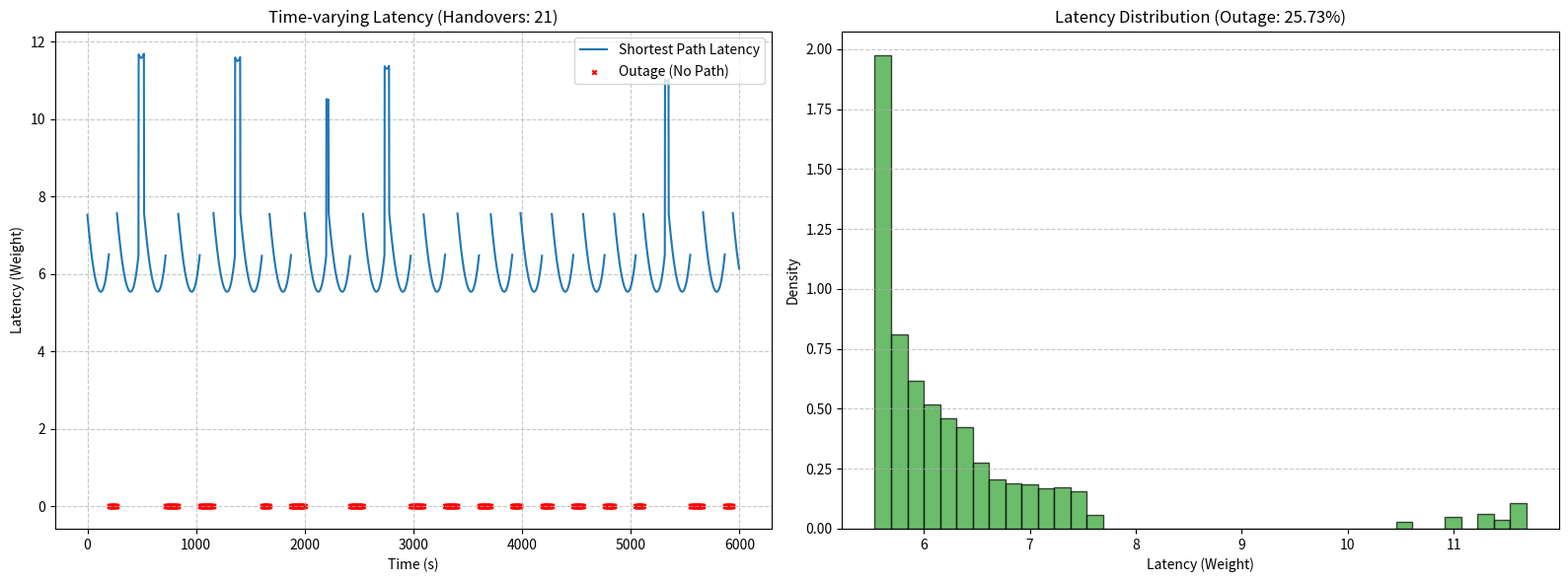
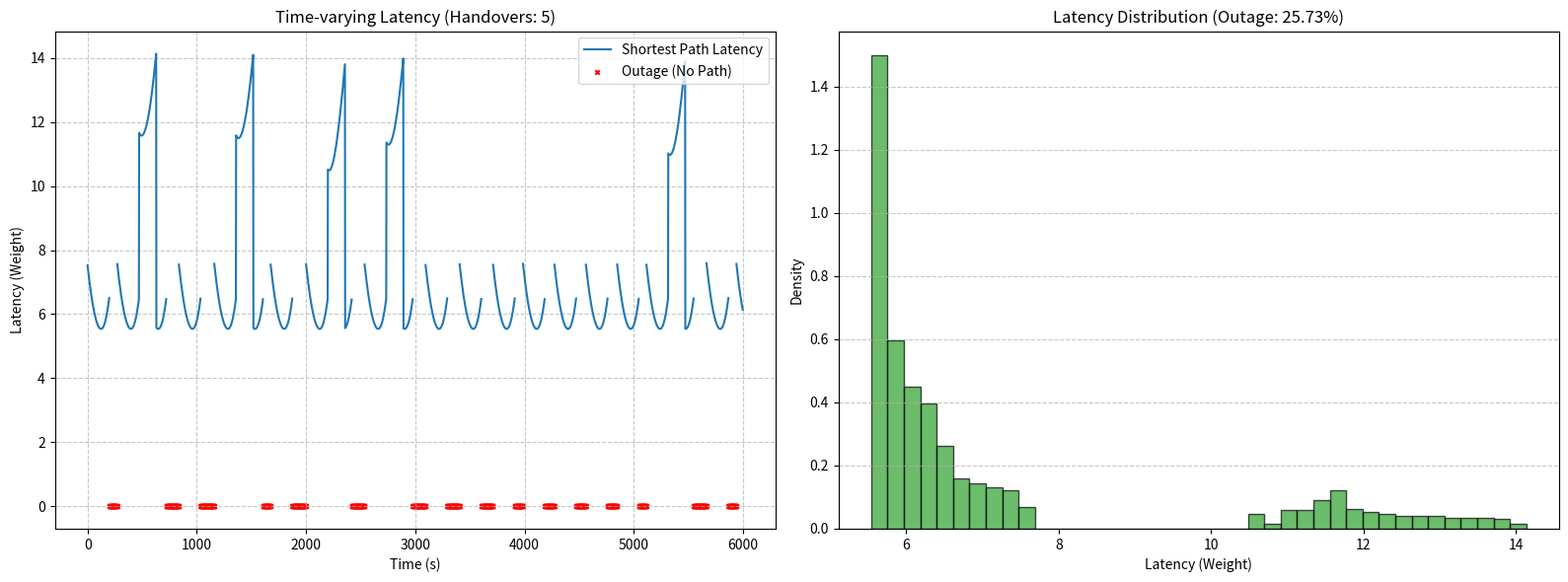

Write the Python code that produced these figures, in order.
import networkx as nx
import numpy as np
import matplotlib.pyplot as plt


class MultiOrbitLEOSim:
    def __init__(self):
        # 1. 物理常数
        self.R_EARTH = 6371.0
        self.MU = 398600.44
        self.DT = 2.0
        self.TOTAL_TIME = 6000

        # 2. 轨道平面配置：现在每个平面可以有不同的卫星数量
        self.planes_config = [
            {'h': 550.0, 'inc': np.radians(45), 'raan': 0, 'num_sats': 12},
            {'h': 600.0, 'inc': np.radians(-45), 'raan': np.radians(60), 'num_sats': 8},
            {'h': 500.0, 'inc': np.radians(90), 'raan': np.radians(120), 'num_sats': 20}
        ]

        # 3. 初始化每颗卫星的独立属性
        self.sat_metadata = {}
        for p_idx, config in enumerate(self.planes_config):
            # 为该轨道面计算角速度
            orbit_omega = np.sqrt(self.MU / (self.R_EARTH + config['h']) ** 3)
            num_sats = config['num_sats']

            for s_idx in range(num_sats):
                sat_id = f"P{p_idx}-S{s_idx}"
                # 在该轨道面内均匀分布，并加入随机初始偏移
                initial_phase = (2 * np.pi / num_sats) * s_idx + np.random.uniform(0, 0.1)

                self.sat_metadata[sat_id] = {
                    'omega': orbit_omega,
                    'initial_phase': initial_phase,
                    'h': config['h'],
                    'inc': config['inc'],
                    'raan': config['raan']
                }

        # 4. 约束与基站
        self.ELEVATION_MIN = 15.0
        self.RANGE_MAX = 2500.0
        self.gs_src = self.lat_lon_to_cartesian(22.5, 114.0, 0)  # 深圳
        self.gs_dst = self.lat_lon_to_cartesian(31.2, 121.5, 0)  # 上海

        self.metrics = {"time": [], "latency": [], "handovers": 0}

    def lat_lon_to_cartesian(self, lat, lon, alt):
        phi, theta = np.radians(lat), np.radians(lon)
        r = self.R_EARTH + alt
        return r * np.array([np.cos(phi) * np.cos(theta), np.cos(phi) * np.sin(theta), np.sin(phi)])

    def get_sat_pos_3d(self, t, sat_id):
        meta = self.sat_metadata[sat_id]
        current_angle = meta['initial_phase'] + meta['omega'] * t
        r = self.R_EARTH + meta['h']
        x_p, y_p = r * np.cos(current_angle), r * np.sin(current_angle)
        inc, raan = meta['inc'], meta['raan']
        x = x_p * np.cos(raan) - y_p * np.cos(inc) * np.sin(raan)
        y = x_p * np.sin(raan) + y_p * np.cos(inc) * np.cos(raan)
        z = y_p * np.sin(inc)
        return np.array([x, y, z])

    def is_visible(self, gs_pos, sat_pos):
        dist = np.linalg.norm(sat_pos - gs_pos)
        if dist > self.RANGE_MAX: return False, dist
        vec_gs_sat = sat_pos - gs_pos
        cos_ele = np.dot(gs_pos, vec_gs_sat) / (np.linalg.norm(gs_pos) * dist)
        elevation = np.degrees(np.arcsin(np.clip(cos_ele, -1.0, 1.0)))
        return elevation >= self.ELEVATION_MIN, dist

    def run_reactive_baseline(self):
        prev_access_sat = None

        for t in np.arange(0, self.TOTAL_TIME, self.DT):
            G_t = nx.Graph()

            # --- 修正：显式添加基站节点，防止 NodeNotFound 报错 ---
            #G_t.add_node('SRC')
            #G_t.add_node('DST')

            sat_positions = {}
            for sat_id in self.sat_metadata.keys():
                pos = self.get_sat_pos_3d(t, sat_id)
                sat_positions[sat_id] = pos
                G_t.add_node(sat_id)

            # 添加链路
            for gs_name, gs_pos in [('SRC', self.gs_src), ('DST', self.gs_dst)]:
                for sat_id, s_pos in sat_positions.items():
                    visible, dist = self.is_visible(gs_pos, s_pos)
                    if visible:
                        G_t.add_edge(gs_name, sat_id, weight=dist / 300.0)

            # 星间链路 (ISL)
            sat_ids = list(self.sat_metadata.keys())
            for i in range(len(sat_ids)):
                for j in range(i + 1, len(sat_ids)):
                    d = np.linalg.norm(sat_positions[sat_ids[i]] - sat_positions[sat_ids[j]])
                    if d < 2000.0:
                        G_t.add_edge(sat_ids[i], sat_ids[j], weight=d / 300.0)

            # 计算路径
            try:
                # 检查节点是否连通（安全检查）
                if G_t.has_node('SRC') and G_t.has_node('DST'):
                    path = nx.shortest_path(G_t, 'SRC', 'DST', weight='weight')
                    latency = nx.shortest_path_length(G_t, 'SRC', 'DST', weight='weight')

                    current_access = path[1]
                    if prev_access_sat and current_access != prev_access_sat:
                        self.metrics["handovers"] += 1
                    prev_access_sat = current_access
                    self.metrics["latency"].append(latency)
                else:
                    self.metrics["latency"].append(None)
            except (nx.NetworkXNoPath, IndexError):
                self.metrics["latency"].append(None)
            self.metrics["time"].append(t)

        self.plot_results()

    def run_greedy_baseline(self):
        """
        贪心切换基线：只要当前路径有效，就保持原路径不切换，以最小化切换次数。
        """
        current_path = None
        prev_access_sat = None
        self.metrics = {"time": [], "latency": [], "handovers": 0}

        for t in np.arange(0, self.TOTAL_TIME, self.DT):
            G_t = nx.Graph()

            # 1. 构建当前时刻的网络拓扑（与最短路径基线逻辑完全一致）
            sat_positions = {}
            for sat_id in self.sat_metadata.keys():
                pos = self.get_sat_pos_3d(t, sat_id)
                sat_positions[sat_id] = pos
                G_t.add_node(sat_id)

            for gs_name, gs_pos in [('SRC', self.gs_src), ('DST', self.gs_dst)]:
                for sat_id, s_pos in sat_positions.items():
                    visible, dist = self.is_visible(gs_pos, s_pos)
                    if visible:
                        G_t.add_edge(gs_name, sat_id, weight=dist / 300.0)

            sat_ids = list(self.sat_metadata.keys())
            for i in range(len(sat_ids)):
                for j in range(i + 1, len(sat_ids)):
                    d = np.linalg.norm(sat_positions[sat_ids[i]] - sat_positions[sat_ids[j]])
                    if d < 2000.0:
                        G_t.add_edge(sat_ids[i], sat_ids[j], weight=d / 300.0)

            # 2. 贪心路由核心逻辑
            path_is_valid = False

            # 检查当前持有的路径在此时刻的拓扑 G_t 中是否依然完全连通
            if current_path is not None:
                path_is_valid = True
                for i in range(len(current_path) - 1):
                    u = current_path[i]
                    v = current_path[i + 1]
                    if not G_t.has_edge(u, v):
                        path_is_valid = False
                        break

            if path_is_valid:
                # 路径仍然有效，继续使用原路径，不发生切换
                # 计算该旧路径在当前时刻的新延迟（权重可能因为距离变化而微调）
                latency = sum(G_t[current_path[i]][current_path[i + 1]]['weight'] for i in range(len(current_path) - 1))
                self.metrics["latency"].append(latency)

                # 接入卫星保持不变
                prev_access_sat = current_path[1]

            else:
                # 原路径断开了，或者当前处于无连接状态，被迫寻找新路径
                try:
                    if G_t.has_node('SRC') and G_t.has_node('DST'):
                        # 只有在迫不得已时，才使用 Dijkstra 寻找当前的最短路径
                        new_path = nx.shortest_path(G_t, 'SRC', 'DST', weight='weight')
                        latency = nx.shortest_path_length(G_t, 'SRC', 'DST', weight='weight')

                        current_access = new_path[1]
                        # 判定是否发生切换：之前有连接，且现在的接入星和刚才的不同
                        if prev_access_sat is not None and current_access != prev_access_sat:
                            self.metrics["handovers"] += 1

                        prev_access_sat = current_access
                        current_path = new_path
                        self.metrics["latency"].append(latency)
                    else:
                        # 彻底没有路径
                        self.metrics["latency"].append(None)
                        current_path = None
                        prev_access_sat = None
                except (nx.NetworkXNoPath, IndexError):
                    self.metrics["latency"].append(None)
                    current_path = None
                    prev_access_sat = None

            self.metrics["time"].append(t)
        self.plot_results()
        return self.metrics

    def evaluate_metrics(self):
        # 提取有效的延迟数据（剔除中断状态的 None）
        valid_latencies = [l for l in self.metrics["latency"] if l is not None]
        total_steps = len(self.metrics["latency"])

        # 1. 计算中断概率 (Outage Probability)
        outage_steps = total_steps - len(valid_latencies)
        outage_probability = outage_steps / total_steps if total_steps > 0 else 0

        # 2. 计算切换频率 (Handover Frequency)
        # 转换为标准化指标，例如：每小时切换次数
        total_hours = self.TOTAL_TIME / 3600.0
        handover_freq = self.metrics["handovers"] / total_hours if total_hours > 0 else 0

        # 3. 延迟分布统计 (Latency Distribution)
        if valid_latencies:
            avg_latency = np.mean(valid_latencies)
            p99_latency = np.percentile(valid_latencies, 99)  # 99分位延迟，衡量长尾效应
        else:
            avg_latency, p99_latency = float('inf'), float('inf')

        # 打印综合评估报告
        print("=" * 40)
        print("Baseline Simulation Metrics Report")
        print("=" * 40)
        print(f"Total Simulation Time: {self.TOTAL_TIME} seconds ({total_hours:.2f} hours)")
        print(f"Outage Probability:    {outage_probability:.2%}")
        print(f"Handover Frequency:    {handover_freq:.2f} handovers/hour (Total: {self.metrics['handovers']})")
        if valid_latencies:
            print(f"Average Latency:       {avg_latency:.2f}")
            print(f"99th Pct Latency:      {p99_latency:.2f}")
        print("=" * 40)

        return valid_latencies, outage_probability

    def plot_results(self):
        valid_latencies, outage_prob = self.evaluate_metrics()

        fig, (ax1, ax2) = plt.subplots(1, 2, figsize=(16, 6))

        # 图1: 延迟随时间变化及中断情况
        latencies_plot = [l if l is not None else np.nan for l in self.metrics["latency"]]
        ax1.plot(self.metrics["time"], latencies_plot, label='Shortest Path Latency', color='#1f77b4', linewidth=1.5)

        # 标记中断区域 (Outage)
        outage_times = [self.metrics["time"][i] for i, l in enumerate(self.metrics["latency"]) if l is None]
        if outage_times:
            ax1.scatter(outage_times, [0] * len(outage_times), color='red', marker='x', s=10, label='Outage (No Path)')

        ax1.set_title(f"Time-varying Latency (Handovers: {self.metrics['handovers']})")
        ax1.set_xlabel("Time (s)")
        ax1.set_ylabel("Latency (Weight)")
        ax1.grid(True, linestyle='--', alpha=0.7)
        ax1.legend()

        # 图2: 延迟分布 (Latency Distribution)
        if valid_latencies:
            # 使用直方图展示延迟的概率密度分布
            ax2.hist(valid_latencies, bins=40, color='#2ca02c', edgecolor='black', alpha=0.7, density=True)
            ax2.set_title(f"Latency Distribution (Outage: {outage_prob:.2%})")
            ax2.set_xlabel("Latency (Weight)")
            ax2.set_ylabel("Density")
            ax2.grid(axis='y', linestyle='--', alpha=0.7)

        plt.tight_layout()
        plt.show()


if __name__ == "__main__":
    sim = MultiOrbitLEOSim()
    sim.run_reactive_baseline()
    sim.run_greedy_baseline()
